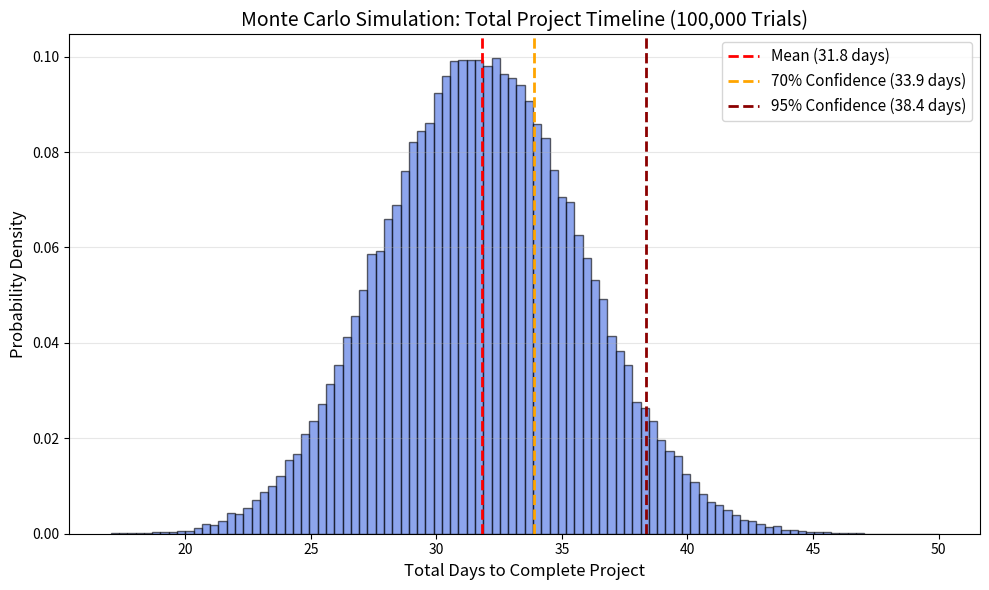

The script that saved this image:
import numpy as np
import matplotlib.pyplot as plt

# 1. Setup and Configurations
NUM_SIMULATIONS = 100_000  # Number of random scenarios to run
np.random.seed(42)         # Set seed for reproducible random numbers

print(f"Starting Monte Carlo simulation with {NUM_SIMULATIONS:,} trials...\n")

# 2. Define the Probability Distributions for each task (in days)
# Phase 1: Planning (Uniform distribution - equally likely between 5 and 10 days)
phase_1_simulations = np.random.uniform(low=5, high=10, size=NUM_SIMULATIONS)

# Phase 2: Coding (Normal distribution - average 15 days, standard deviation of 3 days)
phase_2_simulations = np.random.normal(loc=15, scale=3, size=NUM_SIMULATIONS)

# Phase 3: Testing (Triangular distribution - min 5 days, most likely 8 days, max 15 days)
phase_3_simulations = np.random.triangular(left=5, mode=8, right=15, size=NUM_SIMULATIONS)

# 3. Calculate the Aggregated Result for every single trial
# Total Timeline = Phase 1 + Phase 2 + Phase 3
total_timeline_simulations = phase_1_simulations + phase_2_simulations + phase_3_simulations

# 4. Statistical Analysis of the Results
mean_duration = np.mean(total_timeline_simulations)
std_duration = np.std(total_timeline_simulations)

# Calculate Risk Percentiles
p50 = np.percentile(total_timeline_simulations, 50)  # Median outcome
p70 = np.percentile(total_timeline_simulations, 70)  # 70% confidence level
p95 = np.percentile(total_timeline_simulations, 95)  # 95% confidence level (Worst-case limit)

# Display Results in Terminal
print("--- Simulation Results ---")
print(f"Average Project Duration : {mean_duration:.1f} days")
print(f"Standard Deviation       : {std_duration:.1f} days")
print(f"50% Confidence (P50)     : Project finished by day {p50:.1f}")
print(f"70% Confidence (P70)     : Project finished by day {p70:.1f}")
print(f"95% Confidence (P95)     : Project finished by day {p95:.1f} (Highly conservative)")

# 5. Data Visualization (Plotting the Output Histogram)
plt.figure(figsize=(10, 6))
counts, bins, patches = plt.hist(
    total_timeline_simulations, 
    bins=100, 
    density=True, 
    alpha=0.6, 
    color='royalblue', 
    edgecolor='black'
)

# Add visualization lines for percentiles
plt.axvline(mean_duration, color='red', linestyle='dashed', linewidth=2, label=f'Mean ({mean_duration:.1f} days)')
plt.axvline(p70, color='orange', linestyle='dashed', linewidth=2, label=f'70% Confidence ({p70:.1f} days)')
plt.axvline(p95, color='darkred', linestyle='dashed', linewidth=2, label=f'95% Confidence ({p95:.1f} days)')

# Styling the Plot
plt.title(f'Monte Carlo Simulation: Total Project Timeline ({NUM_SIMULATIONS:,} Trials)', fontsize=14)
plt.xlabel('Total Days to Complete Project', fontsize=12)
plt.ylabel('Probability Density', fontsize=12)
plt.grid(axis='y', alpha=0.3)
plt.legend(loc='upper right', fontsize=11)

# Show the plot
plt.tight_layout()
plt.show()
